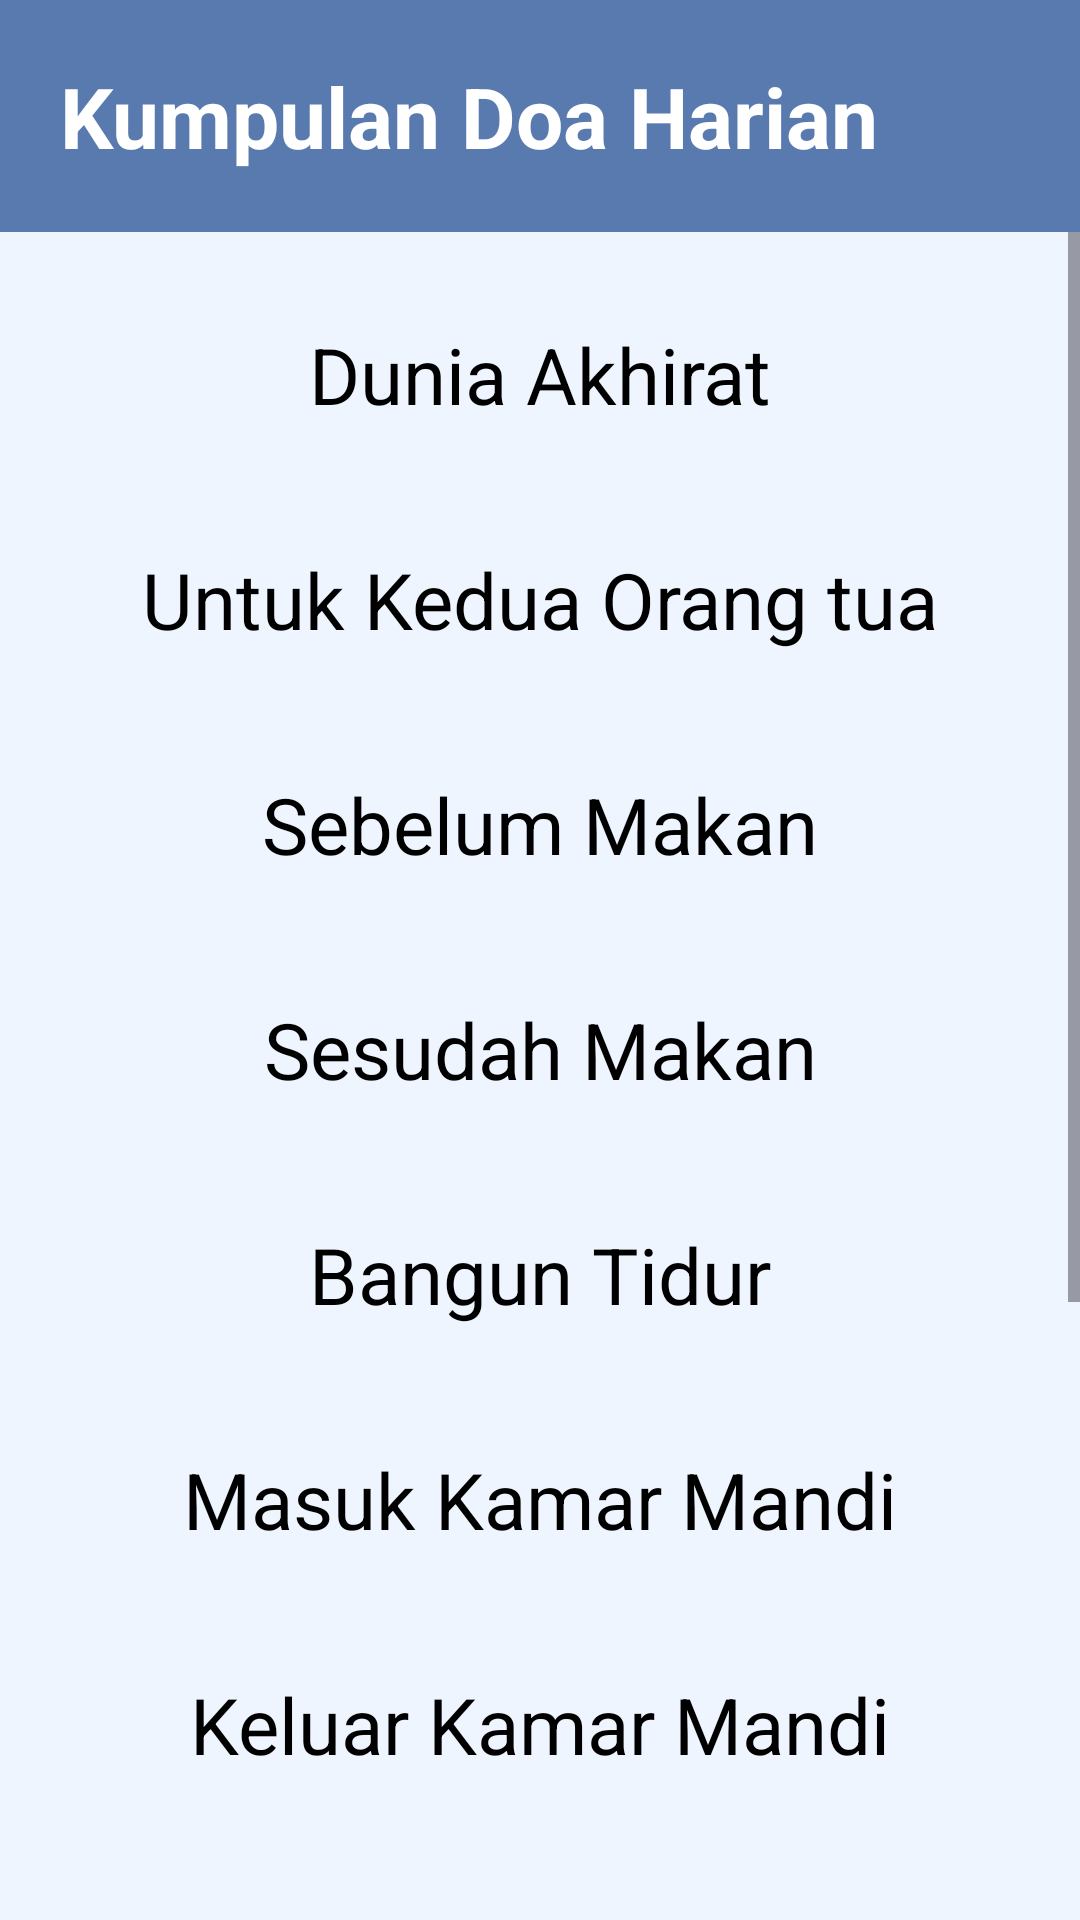

Produce the Android XML layout that renders to this screen, including the resource entries it uses.
<!-- AndroidManifest.xml: activity theme Theme.DoaDanZikir -->
<!-- res/layout/activity_kumpulan_doa.xml -->
<?xml version="1.0" encoding="utf-8"?>
<LinearLayout xmlns:android="http://schemas.android.com/apk/res/android"
    android:layout_width="match_parent"
    android:layout_height="match_parent"
    xmlns:tools="http://schemas.android.com/tools"
    android:orientation="vertical"
    android:id="@+id/drawerLayout"
    android:background="@color/biruBg">

    <LinearLayout
        android:orientation="vertical"
        android:layout_width="match_parent"
        android:layout_height="wrap_content"
        android:background="@color/skyblue">

        <TextView
            android:layout_width="wrap_content"
            android:layout_height="wrap_content"
            android:text="Kumpulan Doa Harian"
            android:textColor="@color/white"
            android:textStyle="bold"
            android:textSize="28sp"
            android:padding="20dp" />

    </LinearLayout>

    <ScrollView
        android:layout_width="match_parent"
        android:layout_height="match_parent">

        <LinearLayout
            android:layout_width="match_parent"
            android:layout_height="wrap_content"
            android:orientation="vertical"
            android:gravity="center"
            android:layout_marginTop="20dp"
            android:paddingBottom="50dp">

            <LinearLayout
                android:layout_width="match_parent"
                android:layout_height="wrap_content"
                android:padding="10dp"
                android:background="@drawable/bg_doa"
                android:layout_marginHorizontal="20dp">

                <TextView
                    android:id="@+id/doa_akhirat"
                    android:layout_width="match_parent"
                    android:layout_height="wrap_content"
                    android:text="Dunia Akhirat"
                    android:textSize="26sp"
                    android:textColor="@color/black"
                    android:gravity="center"/>

            </LinearLayout>

            <LinearLayout
                android:layout_width="match_parent"
                android:layout_height="wrap_content"
                android:padding="10dp"
                android:background="@drawable/bg_doa"
                android:layout_marginHorizontal="20dp"
                android:layout_marginTop="20dp"
                >
                <TextView
                    android:id="@+id/doa_keduaortu"
                    android:layout_width="match_parent"
                    android:layout_height="wrap_content"
                    android:text="Untuk Kedua Orang tua"
                    android:textSize="26sp"
                    android:textColor="@color/black"
                    android:gravity="center"/>

            </LinearLayout>

            <LinearLayout
                android:layout_width="match_parent"
                android:layout_height="wrap_content"
                android:padding="10dp"
                android:background="@drawable/bg_doa"
                android:layout_marginHorizontal="20dp"
                android:layout_marginTop="20dp"
                >
                <TextView
                    android:id="@+id/doa_sblmmakan"
                    android:layout_width="match_parent"
                    android:layout_height="wrap_content"
                    android:text="Sebelum Makan"
                    android:textSize="26sp"
                    android:textColor="@color/black"
                    android:gravity="center"/>

            </LinearLayout>

            <LinearLayout
                android:layout_width="match_parent"
                android:layout_height="wrap_content"
                android:padding="10dp"
                android:background="@drawable/bg_doa"
                android:layout_marginHorizontal="20dp"
                android:layout_marginTop="20dp"
                >
                <TextView
                    android:id="@+id/doa_stlhmkn"
                    android:layout_width="match_parent"
                    android:layout_height="wrap_content"
                    android:text="Sesudah Makan"
                    android:textSize="26sp"
                    android:textColor="@color/black"
                    android:gravity="center"/>

            </LinearLayout>

            <LinearLayout
                android:layout_width="match_parent"
                android:layout_height="wrap_content"
                android:padding="10dp"
                android:background="@drawable/bg_doa"
                android:layout_marginHorizontal="20dp"
                android:layout_marginTop="20dp"
                >
                <TextView
                    android:id="@+id/doa_bgntdr"
                    android:layout_width="match_parent"
                    android:layout_height="wrap_content"
                    android:text="Bangun Tidur"
                    android:textSize="26sp"
                    android:textColor="@color/black"
                    android:gravity="center"/>

            </LinearLayout>

            <LinearLayout
                android:layout_width="match_parent"
                android:layout_height="wrap_content"
                android:padding="10dp"
                android:background="@drawable/bg_doa"
                android:layout_marginHorizontal="20dp"
                android:layout_marginTop="20dp"
                >
                <TextView
                    android:id="@+id/doa_mskwc"
                    android:layout_width="match_parent"
                    android:layout_height="wrap_content"
                    android:text="Masuk Kamar Mandi"
                    android:textSize="26sp"
                    android:textColor="@color/black"
                    android:gravity="center"/>

            </LinearLayout>

            <LinearLayout
                android:layout_width="match_parent"
                android:layout_height="wrap_content"
                android:padding="10dp"
                android:background="@drawable/bg_doa"
                android:layout_marginHorizontal="20dp"
                android:layout_marginTop="20dp"
                >
                <TextView
                    android:id="@+id/doa_outwc"
                    android:layout_width="match_parent"
                    android:layout_height="wrap_content"
                    android:text="Keluar Kamar Mandi"
                    android:textSize="26sp"
                    android:textColor="@color/black"
                    android:gravity="center"/>

            </LinearLayout>

            <LinearLayout
                android:layout_width="match_parent"
                android:layout_height="wrap_content"
                android:padding="10dp"
                android:background="@drawable/bg_doa"
                android:layout_marginHorizontal="20dp"
                android:layout_marginTop="20dp"
                >
                <TextView
                    android:id="@+id/doa_trnhjn"
                    android:layout_width="match_parent"
                    android:layout_height="wrap_content"
                    android:text="Turun Hujan"
                    android:textSize="26sp"
                    android:textColor="@color/black"
                    android:gravity="center"/>

            </LinearLayout>

            <LinearLayout
                android:layout_width="match_parent"
                android:layout_height="wrap_content"
                android:padding="10dp"
                android:background="@drawable/bg_doa"
                android:layout_marginHorizontal="20dp"
                android:layout_marginTop="20dp"
                >
                <TextView
                    android:id="@+id/doa_lail"
                    android:layout_width="match_parent"
                    android:layout_height="wrap_content"
                    android:text="Malam Lailatul Qadr"
                    android:textSize="26sp"
                    android:textColor="@color/black"
                    android:gravity="center"/>

            </LinearLayout>

            <LinearLayout
                android:layout_width="match_parent"
                android:layout_height="wrap_content"
                android:padding="10dp"
                android:background="@drawable/bg_doa"
                android:layout_marginHorizontal="20dp"
                android:layout_marginTop="20dp"
                >
                <TextView
                    android:id="@+id/doa_mskmasjid"
                    android:layout_width="match_parent"
                    android:layout_height="wrap_content"
                    android:text="Masuk Masjid"
                    android:textSize="26sp"
                    android:textColor="@color/black"
                    android:gravity="center"/>

            </LinearLayout>

            <Button
                android:id="@+id/btn_back"
                android:layout_width="wrap_content"
                android:layout_height="wrap_content"
                android:text="Kembali"
                android:textSize="18sp"
                android:textColor="@color/white"
                android:layout_margin="20dp"
                android:backgroundTint="@color/skyblue"
                android:layout_gravity="start"/>

        </LinearLayout>

    </ScrollView>

</LinearLayout>
<!-- resources referenced by this layout -->
<resources>
  <color name="biruBg">#EEF5FF</color>
  <color name="black">#FF000000</color>
  <color name="skyblue">#597aaf</color>
  <color name="white">#FFFFFFFF</color>
  <style name="Theme.DoaDanZikir" parent="Base.Theme.DoaDanZikir" />
  <style name="Base.Theme.DoaDanZikir" parent="Theme.Material3.DayNight.NoActionBar">
          
          
      </style>
</resources>
